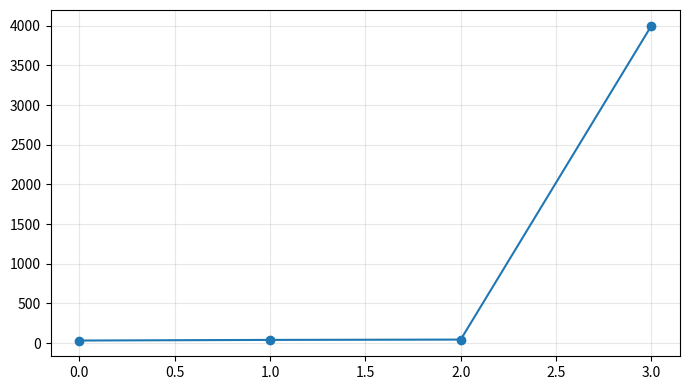

Here is the Python script that generated this plot:
import matplotlib.pyplot as plt
g=[32,40,44,4000]
plt.figure(figsize=(7, 4))
plt.plot(g, marker="o")
plt.grid(True, alpha=0.3)
plt.tight_layout()
plt.show()
